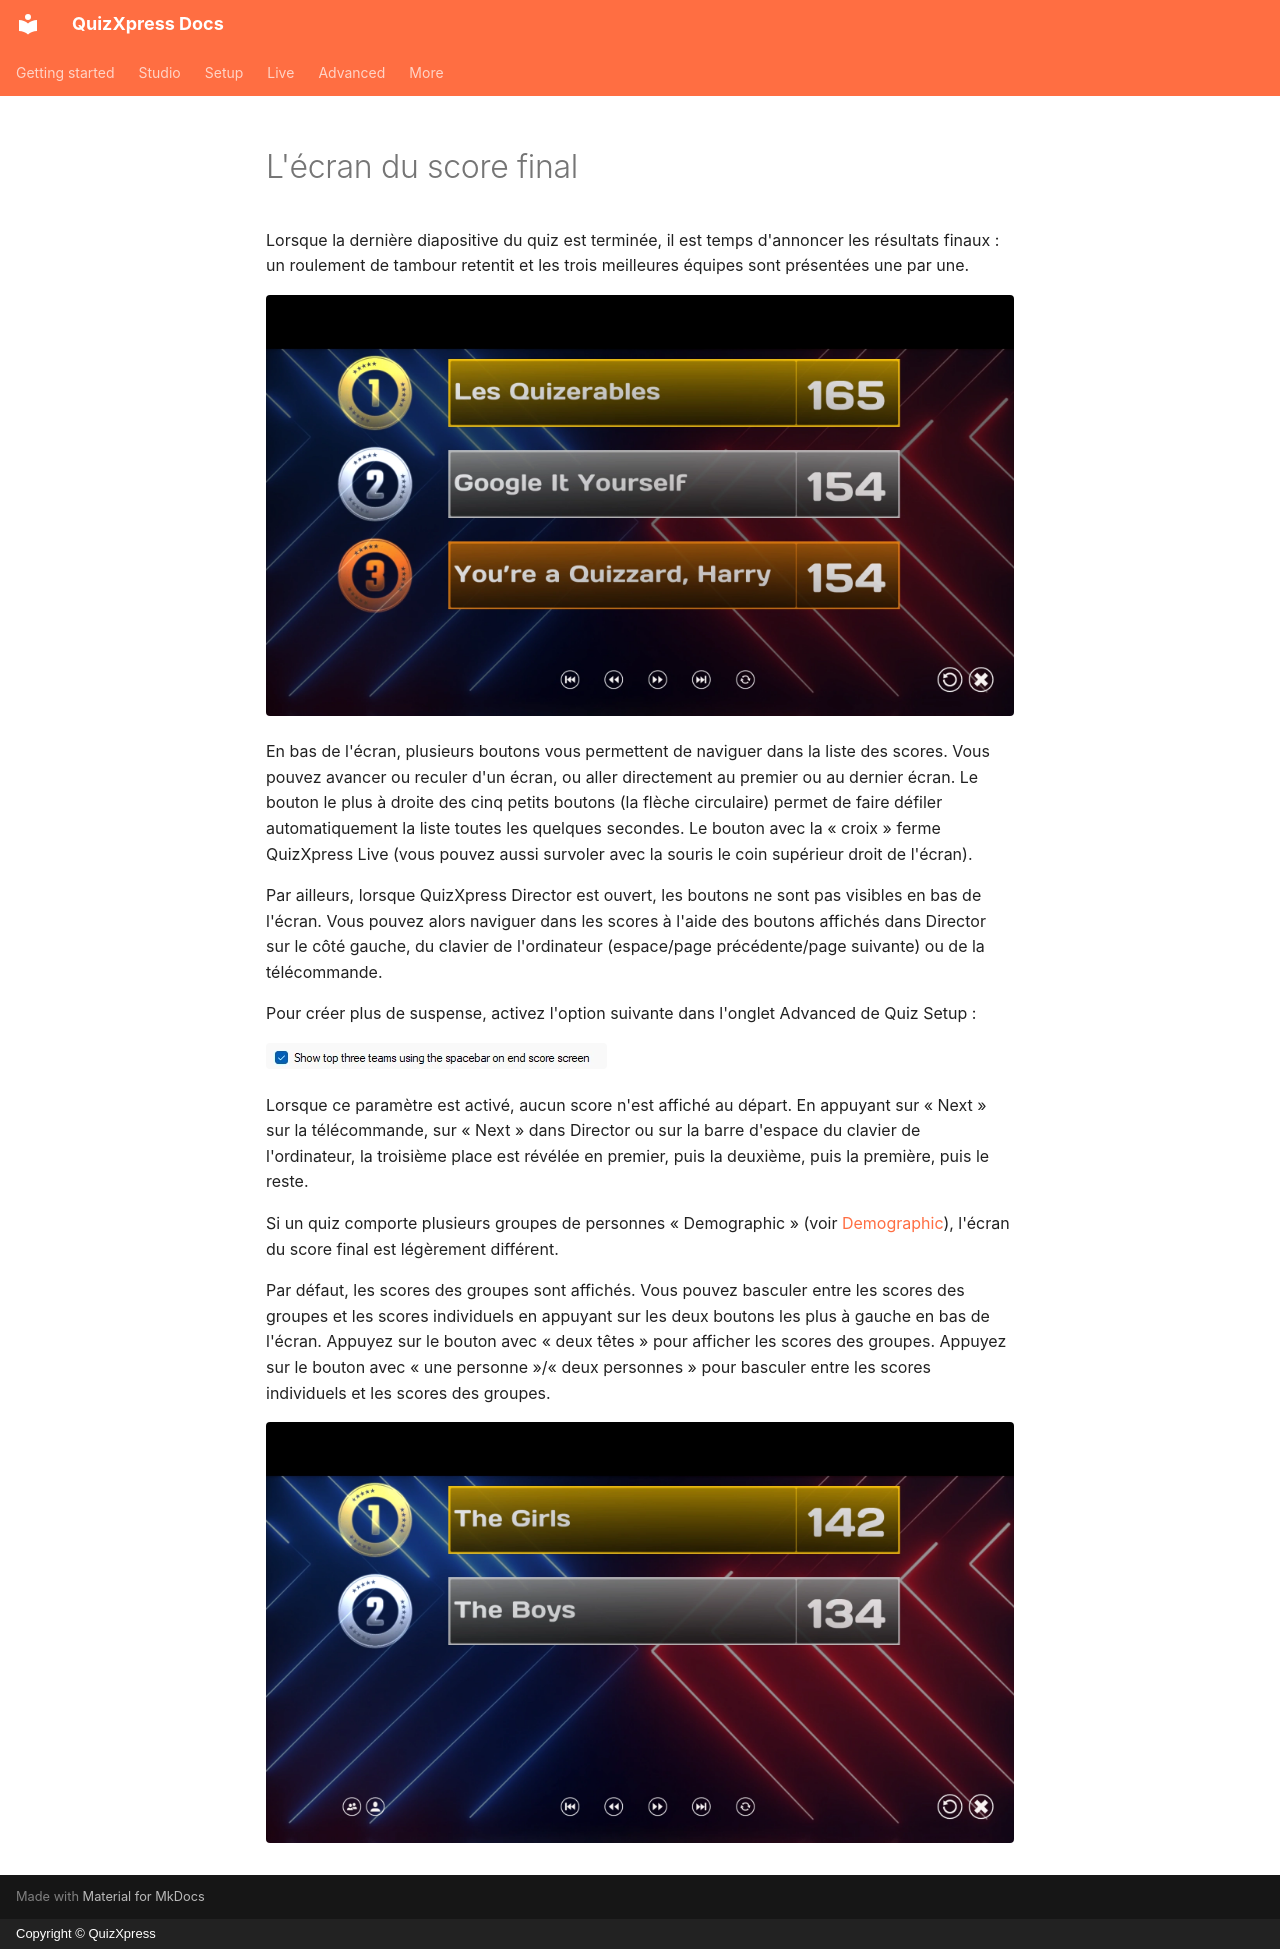

repository: gameshowcrew/quizxpress-docs · page: live/starting-a-quiz/the-final-score-screen.fr/index.html · generator: mkdocs · copyright: Copyright © QuizXpress

# L'écran du score final

Lorsque la dernière diapositive du quiz est terminée, il est temps d'annoncer les résultats finaux : un roulement de tambour retentit et les trois meilleures équipes sont présentées une par une.

![](../../assets/images/image434.webp){ loading=lazy }

En bas de l'écran, plusieurs boutons vous permettent de naviguer dans la liste des scores. Vous pouvez avancer ou reculer d'un écran, ou aller directement au premier ou au dernier écran. Le bouton le plus à droite des cinq petits boutons (la flèche circulaire) permet de faire défiler automatiquement la liste toutes les quelques secondes. Le bouton avec la « croix » ferme QuizXpress Live (vous pouvez aussi survoler avec la souris le coin supérieur droit de l'écran).

Par ailleurs, lorsque QuizXpress Director est ouvert, les boutons ne sont pas visibles en bas de l'écran. Vous pouvez alors naviguer dans les scores à l'aide des boutons affichés dans Director sur le côté gauche, du clavier de l'ordinateur (espace/page précédente/page suivante) ou de la télécommande.

Pour créer plus de suspense, activez l'option suivante dans l'onglet Advanced de Quiz Setup :

![](../../assets/images/image435.webp){ width="341" loading=lazy }

Lorsque ce paramètre est activé, aucun score n'est affiché au départ. En appuyant sur « Next » sur la télécommande, sur « Next » dans Director ou sur la barre d'espace du clavier de l'ordinateur, la troisième place est révélée en premier, puis la deuxième, puis la première, puis le reste.

Si un quiz comporte plusieurs groupes de personnes « Demographic » (voir [Demographic](the-quiz-screen-voting-everybody-answers.md#demographic)), l'écran du score final est légèrement différent.

Par défaut, les scores des groupes sont affichés. Vous pouvez basculer entre les scores des groupes et les scores individuels en appuyant sur les deux boutons les plus à gauche en bas de l'écran. Appuyez sur le bouton avec « deux têtes » pour afficher les scores des groupes. Appuyez sur le bouton avec « une personne »/« deux personnes » pour basculer entre les scores individuels et les scores des groupes.

![](../../assets/images/image436.webp){ loading=lazy }
